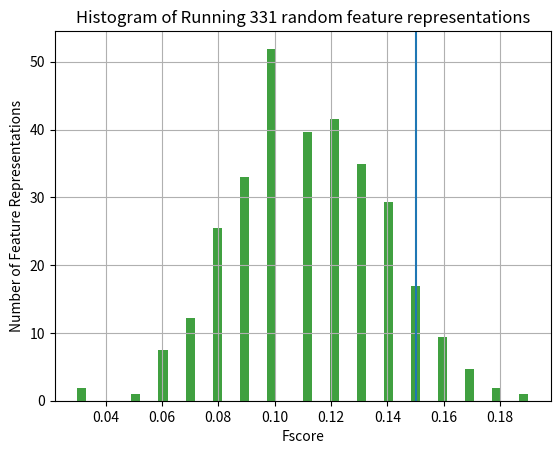

This figure's Python source:
#fscores = [0.10000000000000002, 0.14, 0.16, 0.12, 0.12, 0.15, 0.12, 0.13, 0.14, 0.10000000000000002, 0.11, 0.10000000000000002, 0.12, 0.12, 0.14, 0.15, 0.12, 0.15, 0.14, 0.06, 0.13, 0.14, 0.12, 0.11, 0.16, 0.15, 0.14, 0.12, 0.12, 0.12, 0.16, 0.15, 0.09, 0.10000000000000002, 0.14, 0.11, 0.12, 0.13, 0.16, 0.10000000000000002, 0.14, 0.15, 0.14, 0.14, 0.13, 0.18, 0.09, 0.12, 0.12, 0.12, 0.14, 0.09, 0.14, 0.14, 0.10000000000000002, 0.10000000000000002, 0.15, 0.13, 0.09, 0.07, 0.13, 0.10000000000000002, 0.11, 0.07, 0.10000000000000002, 0.14, 0.14, 0.11, 0.17, 0.11, 0.13, 0.14, 0.11, 0.18, 0.17, 0.16, 0.08, 0.11, 0.06, 0.10000000000000002, 0.11, 0.14, 0.14, 0.11, 0.09, 0.14, 0.16, 0.13, 0.17, 0.12, 0.13, 0.14, 0.13, 0.14, 0.09, 0.13, 0.17, 0.18, 0.10000000000000002, 0.16]
#fscores = [0.13, 0.14, 0.13, 0.08, 0.07, 0.08, 0.09, 0.15, 0.13, 0.09, 0.12, 0.12, 0.13, 0.10000000000000002, 0.12, 0.09, 0.11, 0.11, 0.07, 0.14, 0.09, 0.13, 0.09, 0.14, 0.10000000000000002, 0.11, 0.12, 0.12, 0.10000000000000002, 0.09, 0.10000000000000002, 0.09, 0.09, 0.10000000000000002, 0.16, 0.12, 0.13, 0.08, 0.09, 0.12, 0.11, 0.11, 0.17, 0.08, 0.13, 0.15, 0.07, 0.16, 0.14, 0.12, 0.13, 0.07, 0.09, 0.10000000000000002, 0.10000000000000002, 0.08, 0.04, 0.12, 0.07, 0.12, 0.13, 0.07, 0.11, 0.10000000000000002, 0.14, 0.09, 0.11, 0.16]
#fscores = [0.09, 0.08, 0.15, 0.15, 0.11, 0.09, 0.11, 0.12, 0.13, 0.12, 0.14, 0.10000000000000002, 0.10000000000000002, 0.13, 0.10000000000000002, 0.13, 0.10000000000000002, 0.11, 0.10000000000000002, 0.09, 0.11, 0.15, 0.12, 0.08, 0.15, 0.13, 0.14, 0.12, 0.09, 0.13, 0.09, 0.06, 0.10000000000000002, 0.12, 0.07, 0.12, 0.13, 0.09, 0.10000000000000002, 0.11, 0.08, 0.15, 0.15, 0.12, 0.12, 0.15, 0.13, 0.14, 0.15, 0.10000000000000002, 0.13, 0.11, 0.10000000000000002, 0.12, 0.11, 0.09, 0.13, 0.11, 0.11, 0.13]
#fscores = [0.13, 0.12, 0.16, 0.10000000000000002, 0.13, 0.13, 0.10000000000000002, 0.11, 0.11, 0.15, 0.08, 0.11, 0.10000000000000002, 0.10000000000000002, 0.13, 0.09, 0.10000000000000002, 0.14, 0.13, 0.03, 0.11, 0.11, 0.13, 0.06, 0.09, 0.09, 0.13, 0.07, 0.11, 0.10000000000000002, 0.11, 0.14, 0.15, 0.09, 0.10000000000000002, 0.17, 0.07, 0.11, 0.11, 0.13, 0.13, 0.13, 0.15, 0.09, 0.11, 0.09, 0.10000000000000002, 0.13, 0.09, 0.12, 0.12, 0.15, 0.10000000000000002, 0.11, 0.13, 0.10000000000000002, 0.11, 0.14, 0.11, 0.07, 0.11, 0.14, 0.12, 0.08, 0.11, 0.11, 0.11, 0.13, 0.15, 0.07, 0.06, 0.13, 0.15, 0.11, 0.09, 0.10000000000000002, 0.15, 0.12, 0.10000000000000002, 0.13, 0.06, 0.11, 0.11, 0.13, 0.10000000000000002, 0.14, 0.11, 0.13, 0.13, 0.14, 0.13, 0.11, 0.11, 0.12, 0.11, 0.19, 0.18, 0.09, 0.10000000000000002, 0.08, 0.09, 0.08, 0.11, 0.14, 0.10000000000000002, 0.11, 0.09, 0.06, 0.13, 0.07, 0.10000000000000002, 0.23, 0.15, 0.08, 0.10000000000000002, 0.12, 0.11, 0.09, 0.09, 0.11, 0.11, 0.11, 0.08, 0.07, 0.15, 0.11, 0.12, 0.13, 0.12, 0.12, 0.13, 0.10000000000000002, 0.09, 0.11, 0.12, 0.09, 0.13, 0.14, 0.10000000000000002, 0.09, 0.15, 0.11, 0.11, 0.11, 0.11, 0.11, 0.16, 0.13, 0.11, 0.10000000000000002, 0.10000000000000002, 0.14, 0.09, 0.10000000000000002, 0.08, 0.12, 0.10000000000000002, 0.13, 0.09, 0.14, 0.07, 0.09, 0.12, 0.16, 0.11, 0.11, 0.11, 0.12, 0.12, 0.11, 0.10000000000000002, 0.11]
fscores = [0.11, 0.13, 0.12, 0.09, 0.12, 0.10000000000000002, 0.13, 0.12, 0.11, 0.15, 0.07, 0.10000000000000002, 0.10000000000000002, 0.10000000000000002, 0.14, 0.11, 0.09, 0.10000000000000002, 0.09, 0.07, 0.08, 0.11, 0.10000000000000002, 0.11, 0.14, 0.12, 0.10000000000000002, 0.13, 0.11, 0.12, 0.09, 0.14, 0.12, 0.15, 0.13, 0.08, 0.09, 0.07, 0.10000000000000002, 0.10000000000000002, 0.09, 0.10000000000000002, 0.09, 0.11, 0.11, 0.14, 0.13, 0.10000000000000002, 0.12, 0.13, 0.12, 0.16, 0.08, 0.14, 0.16, 0.14, 0.13, 0.10000000000000002, 0.14, 0.12, 0.15, 0.14, 0.08, 0.13, 0.12, 0.08, 0.13, 0.12, 0.12, 0.10000000000000002, 0.11, 0.16, 0.08, 0.09, 0.13, 0.15, 0.10000000000000002, 0.11, 0.16, 0.10000000000000002, 0.10000000000000002, 0.12, 0.11, 0.08, 0.16, 0.12, 0.10000000000000002, 0.10000000000000002, 0.08, 0.14, 0.15, 0.16, 0.07, 0.08, 0.13, 0.10000000000000002, 0.15, 0.08, 0.10000000000000002, 0.09, 0.13, 0.06, 0.12, 0.11, 0.11, 0.08, 0.10000000000000002, 0.12, 0.06, 0.09, 0.12, 0.17, 0.06, 0.08, 0.12, 0.06, 0.12, 0.13, 0.06, 0.10000000000000002, 0.06, 0.15, 0.10000000000000002, 0.05000000000000001, 0.09, 0.12, 0.12, 0.11, 0.10000000000000002, 0.11, 0.17, 0.11, 0.12, 0.11, 0.08, 0.14, 0.12, 0.12, 0.09, 0.11, 0.13, 0.15, 0.13, 0.17, 0.09, 0.11, 0.12, 0.10000000000000002, 0.10000000000000002, 0.13, 0.09, 0.10000000000000002, 0.13, 0.14, 0.12, 0.09, 0.10000000000000002, 0.12, 0.11, 0.07, 0.12, 0.14, 0.11, 0.14, 0.11, 0.14, 0.12, 0.12, 0.11, 0.13, 0.12, 0.11, 0.15, 0.14, 0.15, 0.14, 0.08, 0.14, 0.10000000000000002, 0.07, 0.18, 0.06, 0.15, 0.15, 0.07, 0.13, 0.08, 0.10000000000000002, 0.11, 0.07, 0.10000000000000002, 0.09, 0.09, 0.10000000000000002, 0.13, 0.14, 0.13, 0.03, 0.12, 0.03, 0.13, 0.10000000000000002, 0.10000000000000002, 0.12, 0.15, 0.12, 0.11, 0.10000000000000002, 0.12, 0.10000000000000002, 0.15, 0.13, 0.10000000000000002, 0.11, 0.12, 0.11, 0.14, 0.11, 0.09, 0.12, 0.11, 0.13, 0.10000000000000002, 0.14, 0.07, 0.08, 0.08, 0.13, 0.11, 0.11, 0.10000000000000002, 0.08, 0.11, 0.10000000000000002, 0.17, 0.14, 0.16, 0.13, 0.10000000000000002, 0.10000000000000002, 0.09, 0.13, 0.09, 0.14, 0.13, 0.12, 0.09, 0.14, 0.08, 0.14, 0.16, 0.06, 0.13, 0.13, 0.13, 0.10000000000000002, 0.12, 0.09, 0.11, 0.14, 0.13, 0.11, 0.11, 0.13, 0.14, 0.11, 0.08, 0.08, 0.16, 0.11, 0.10000000000000002, 0.11, 0.12, 0.09, 0.08, 0.07, 0.10000000000000002, 0.09, 0.14, 0.10000000000000002, 0.10000000000000002, 0.10000000000000002, 0.08, 0.11, 0.14, 0.07, 0.09, 0.13, 0.10000000000000002, 0.11, 0.10000000000000002, 0.09, 0.09, 0.09, 0.12, 0.09, 0.10000000000000002, 0.10000000000000002, 0.09, 0.08, 0.11, 0.16, 0.10000000000000002, 0.08, 0.07, 0.08, 0.12, 0.18, 0.15, 0.14, 0.10000000000000002, 0.15, 0.12, 0.15, 0.15, 0.10000000000000002, 0.09, 0.08, 0.09, 0.09, 0.13, 0.14, 0.09, 0.07, 0.19, 0.09, 0.17, 0.13, 0.12, 0.14, 0.13]


import numpy as np
import matplotlib.pyplot as plt



# the histogram of the data
n, bins, patches = plt.hist(fscores, 50, density=True, facecolor='g', alpha=0.75)

plt.axvline(x=0.15) #best single column features


plt.xlabel('Fscore')
plt.ylabel('Number of Feature Representations')
plt.title('Histogram of Running ' + str(len(fscores)) + " random feature representations")

#plt.axis([40, 160, 0, 0.03])
plt.grid(True)
plt.show()